The GitHub repository MagnusHutters/EmbeddedProject contains a labelled image folder "datasets" with 3 categories: bolt, screw, screw bolt. Examples follow, each with its label.

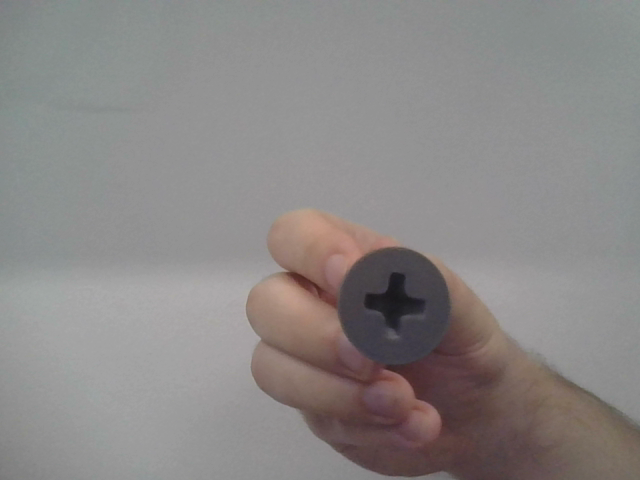
Label: screw

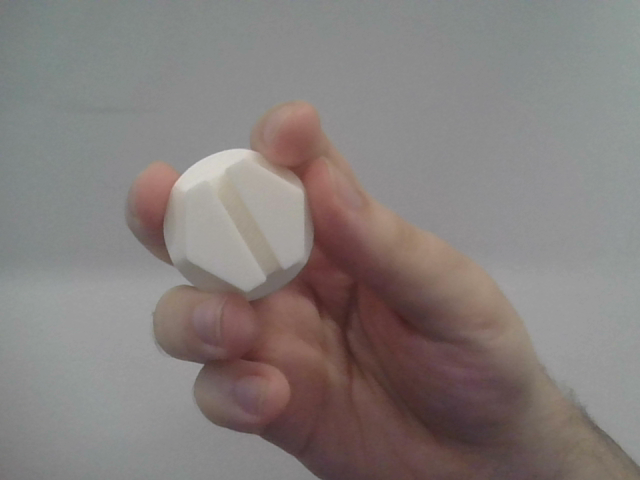
Label: screw bolt

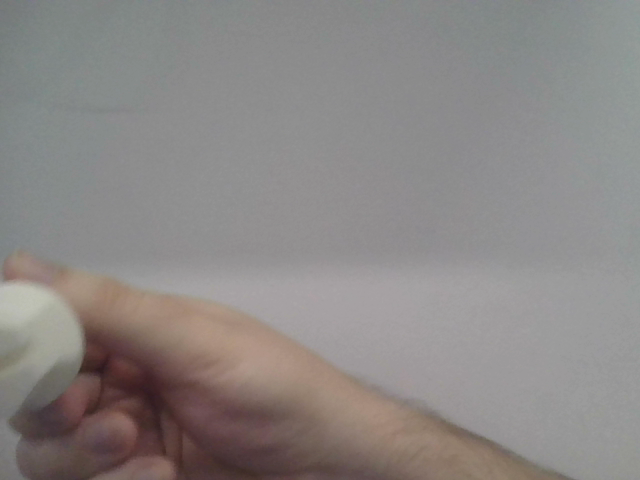
Label: screw bolt

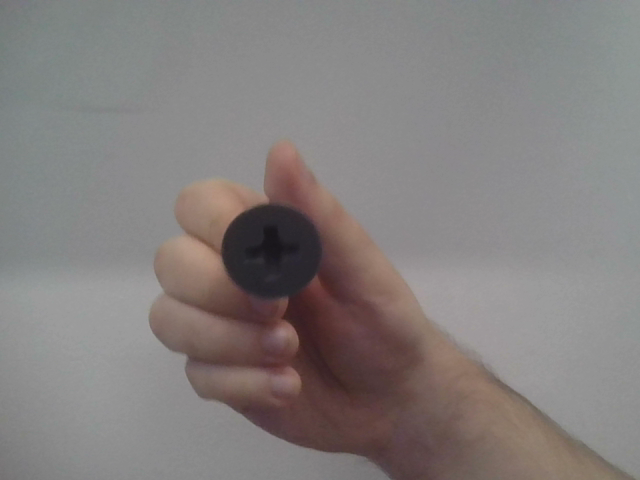
Label: screw

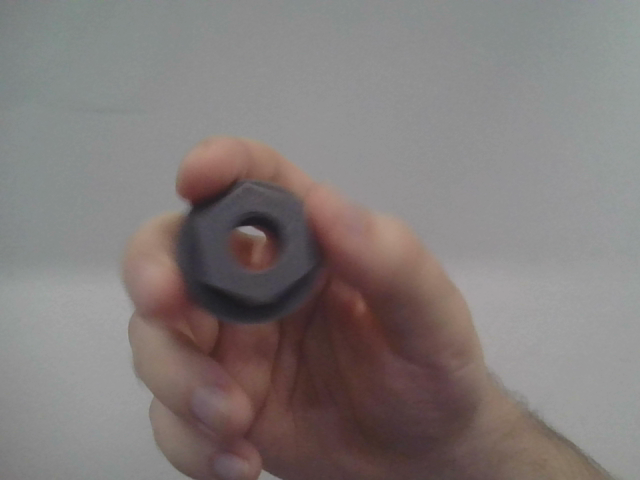
Label: bolt

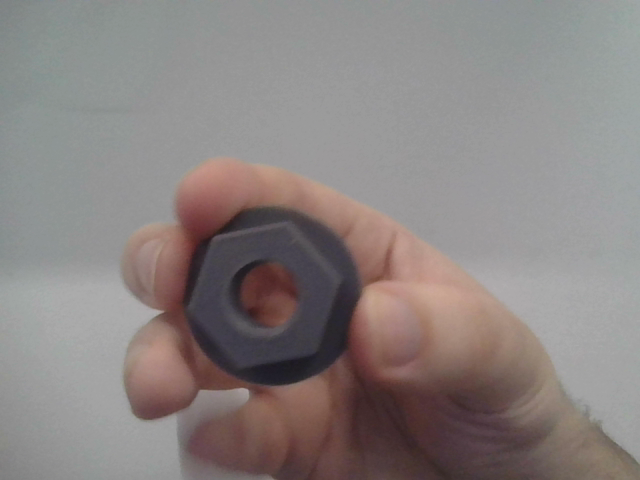
Label: bolt
